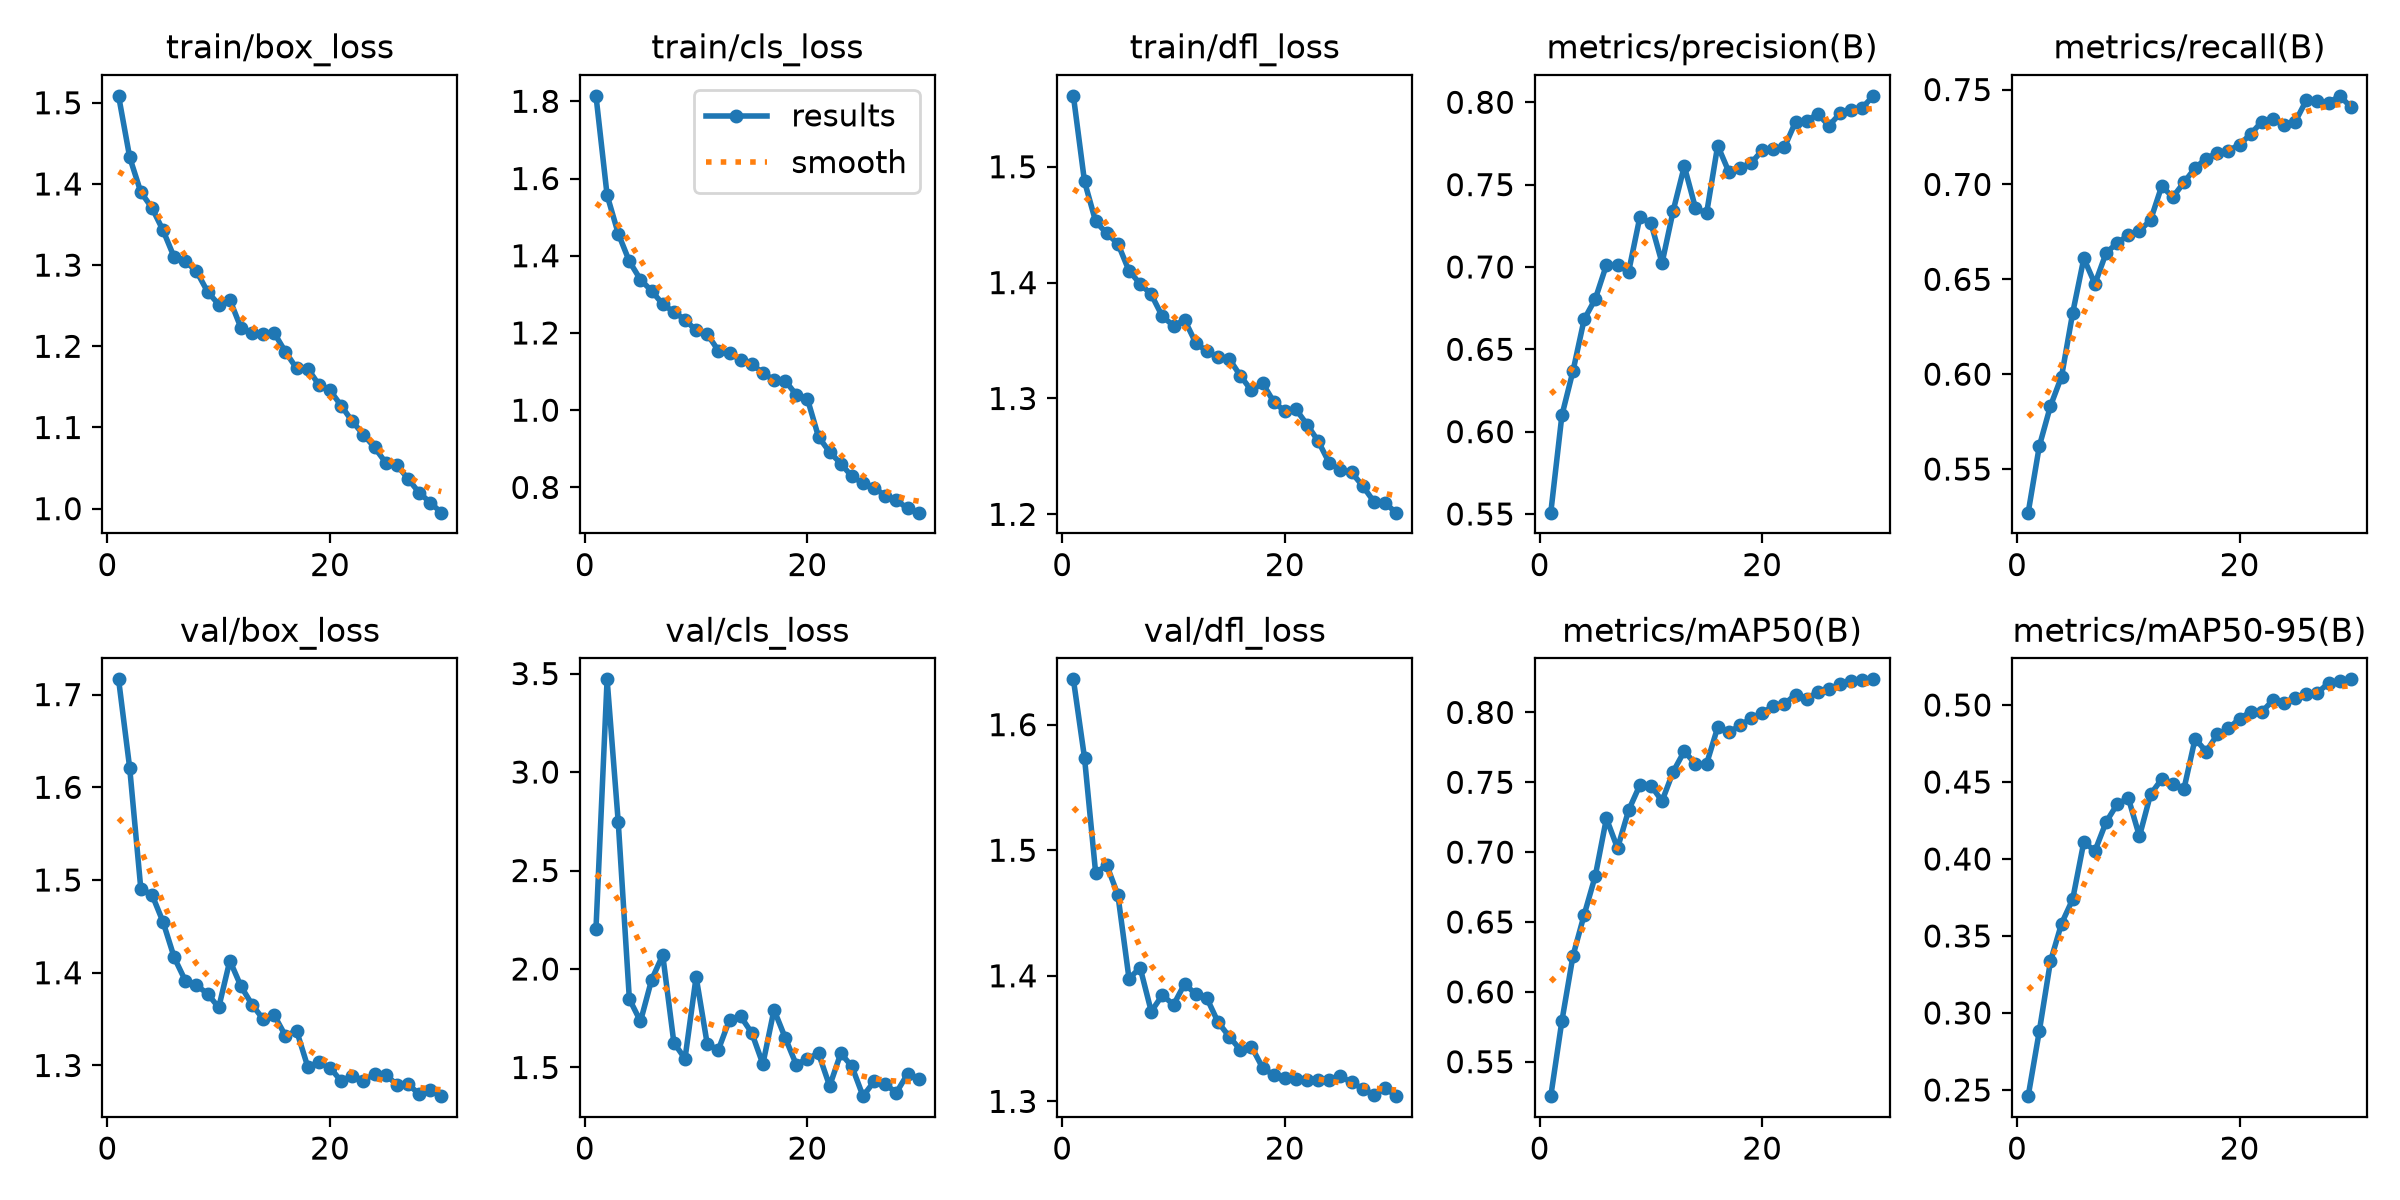

The file beside this chart, header and first rows:
epoch, time, train/box_loss, train/cls_loss, train/dfl_loss, metrics/precision(B), metrics/recall(B), metrics/mAP50(B), metrics/mAP50-95(B), val/box_loss, val/cls_loss, val/dfl_loss, lr/pg0, lr/pg1, lr/pg2
1, 124.3, 1.509, 1.814, 1.561, 0.5508, 0.527, 0.5253, 0.246, 1.716, 2.204, 1.636, 0.0001661, 0.0001661, 0.06695
2, 223.1, 1.433, 1.557, 1.487, 0.6099, 0.5621, 0.5792, 0.2882, 1.621, 3.471, 1.574, 0.0003218, 0.0003218, 0.03377
3, 318.5, 1.39, 1.458, 1.453, 0.6369, 0.5832, 0.6259, 0.3334, 1.49, 2.746, 1.482, 0.0004665, 0.0004665, 0.000581
4, 412.4, 1.371, 1.385, 1.442, 0.6682, 0.5988, 0.6551, 0.3581, 1.484, 1.848, 1.488, 0.0004505, 0.0004505, 0.0004505
5, 507.3, 1.343, 1.338, 1.434, 0.6805, 0.6323, 0.683, 0.3739, 1.455, 1.734, 1.464, 0.000434, 0.000434, 0.000434
6, 601.7, 1.31, 1.309, 1.41, 0.7012, 0.661, 0.7241, 0.411, 1.416, 1.945, 1.398, 0.0004175, 0.0004175, 0.0004175
7, 695.3, 1.305, 1.275, 1.399, 0.7009, 0.6476, 0.7028, 0.4052, 1.391, 2.071, 1.406, 0.000401, 0.000401, 0.000401
8, 788.8, 1.293, 1.254, 1.39, 0.6972, 0.6638, 0.73, 0.4239, 1.386, 1.626, 1.372, 0.0003845, 0.0003845, 0.0003845
9, 882.3, 1.267, 1.234, 1.371, 0.7301, 0.6692, 0.7479, 0.4356, 1.377, 1.545, 1.385, 0.000368, 0.000368, 0.000368
10, 976.5, 1.252, 1.206, 1.363, 0.7267, 0.6731, 0.7477, 0.4396, 1.363, 1.96, 1.377, 0.0003515, 0.0003515, 0.0003515
11, 1071, 1.257, 1.197, 1.368, 0.7024, 0.6755, 0.7366, 0.4147, 1.413, 1.619, 1.394, 0.000335, 0.000335, 0.000335
12, 1166, 1.223, 1.154, 1.348, 0.7341, 0.6813, 0.7576, 0.442, 1.385, 1.59, 1.385, 0.0003185, 0.0003185, 0.0003185
13, 1267, 1.216, 1.149, 1.341, 0.7612, 0.6991, 0.7722, 0.4518, 1.366, 1.742, 1.382, 0.000302, 0.000302, 0.000302
14, 1363, 1.215, 1.129, 1.335, 0.7359, 0.6933, 0.763, 0.4486, 1.35, 1.759, 1.363, 0.0002855, 0.0002855, 0.0002855
15, 1456, 1.216, 1.119, 1.334, 0.7325, 0.701, 0.7631, 0.4455, 1.354, 1.676, 1.352, 0.000269, 0.000269, 0.000269
16, 1549, 1.193, 1.097, 1.32, 0.7737, 0.7087, 0.7893, 0.4781, 1.332, 1.517, 1.341, 0.0002525, 0.0002525, 0.0002525
17, 1643, 1.173, 1.078, 1.307, 0.7578, 0.7137, 0.7857, 0.4698, 1.337, 1.793, 1.344, 0.000236, 0.000236, 0.000236
18, 1736, 1.173, 1.076, 1.313, 0.7598, 0.7166, 0.7907, 0.4809, 1.299, 1.652, 1.327, 0.0002195, 0.0002195, 0.0002195
19, 1829, 1.153, 1.04, 1.297, 0.7631, 0.7179, 0.7957, 0.4849, 1.303, 1.515, 1.321, 0.000203, 0.000203, 0.000203
20, 1922, 1.146, 1.029, 1.289, 0.7708, 0.7209, 0.7998, 0.4911, 1.298, 1.545, 1.319, 0.0001865, 0.0001865, 0.0001865
21, 2022, 1.127, 0.9308, 1.291, 0.7715, 0.7266, 0.8044, 0.4957, 1.283, 1.571, 1.317, 0.00017, 0.00017, 0.00017
22, 2116, 1.108, 0.8915, 1.277, 0.7727, 0.733, 0.806, 0.4956, 1.289, 1.406, 1.317, 0.0001535, 0.0001535, 0.0001535
23, 2209, 1.091, 0.8618, 1.263, 0.7881, 0.7346, 0.8128, 0.5031, 1.284, 1.572, 1.317, 0.000137, 0.000137, 0.000137
24, 2302, 1.076, 0.8284, 1.244, 0.7889, 0.7311, 0.8099, 0.5013, 1.291, 1.506, 1.317, 0.0001205, 0.0001205, 0.0001205
25, 2394, 1.057, 0.8109, 1.238, 0.7928, 0.733, 0.8145, 0.5048, 1.29, 1.354, 1.32, 0.000104, 0.000104, 0.000104
26, 2487, 1.054, 0.7986, 1.236, 0.7858, 0.7444, 0.8166, 0.5069, 1.279, 1.43, 1.315, 8.75e-05, 8.75e-05, 8.75e-05
27, 2580, 1.037, 0.7786, 1.225, 0.7932, 0.7439, 0.8202, 0.508, 1.28, 1.414, 1.31, 7.1e-05, 7.1e-05, 7.1e-05
28, 2673, 1.02, 0.7666, 1.211, 0.7955, 0.743, 0.8226, 0.5142, 1.269, 1.373, 1.305, 5.45e-05, 5.45e-05, 5.45e-05
29, 2767, 1.008, 0.7457, 1.21, 0.7968, 0.7467, 0.823, 0.5153, 1.273, 1.467, 1.311, 3.8e-05, 3.8e-05, 3.8e-05
30, 2860, 0.9951, 0.7346, 1.201, 0.8039, 0.7408, 0.8237, 0.5167, 1.267, 1.44, 1.304, 2.15e-05, 2.15e-05, 2.15e-05
